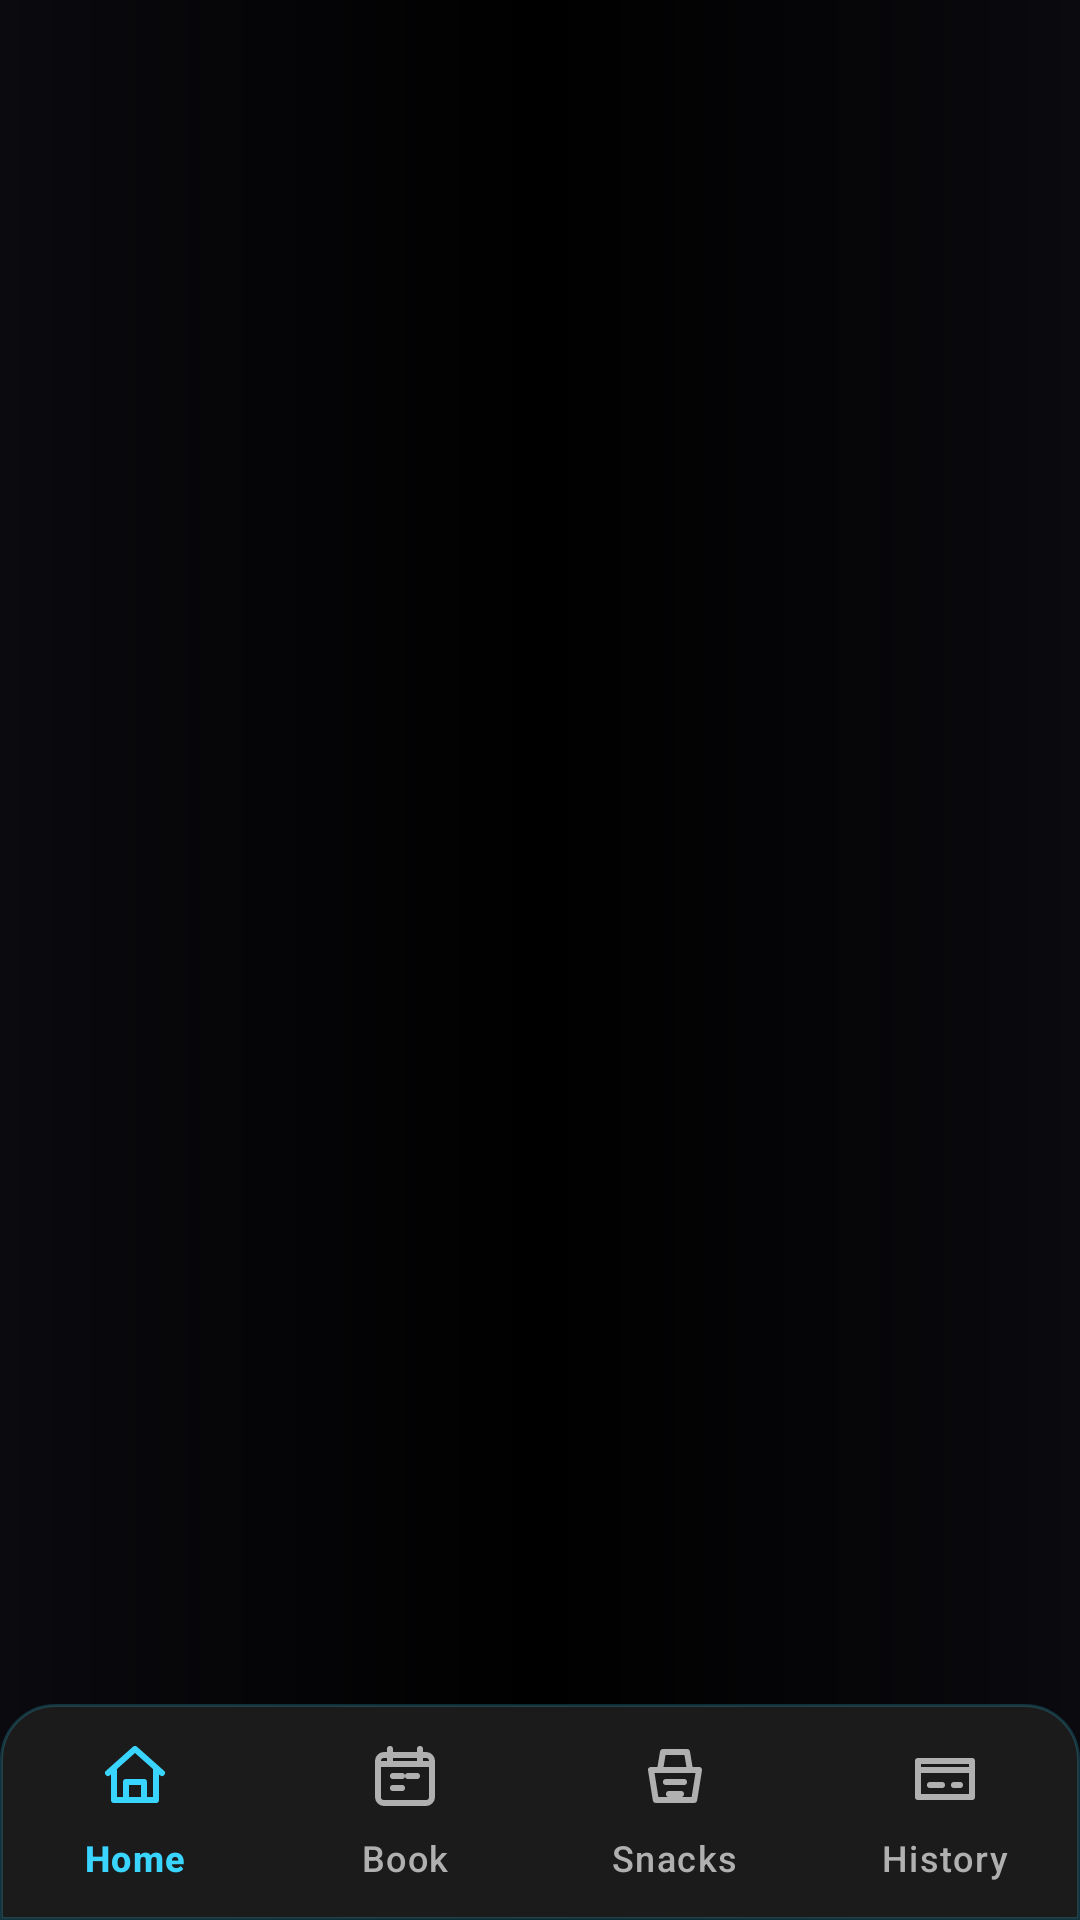

Reconstruct the res/layout file that produces this screen, plus the resources it refers to.
<!-- AndroidManifest.xml: application theme Theme.ByteZone -->
<!-- res/layout/activity_main.xml -->
<?xml version="1.0" encoding="utf-8"?>
<LinearLayout xmlns:android="http://schemas.android.com/apk/res/android"
    xmlns:app="http://schemas.android.com/apk/res-auto"
    android:id="@+id/main"
    android:layout_width="match_parent"
    android:layout_height="match_parent"
    android:background="@drawable/bg_app"
    android:orientation="vertical">

    <FrameLayout
        android:id="@+id/fragmentContainer"
        android:layout_width="match_parent"
        android:layout_height="0dp"
        android:layout_weight="1" />

    <com.google.android.material.bottomnavigation.BottomNavigationView
        android:id="@+id/bottomNavigation"
        android:layout_width="match_parent"
        android:layout_height="72dp"
        android:background="@drawable/bg_bottom_nav"
        app:itemIconTint="@color/bottom_nav_tint"
        app:itemTextColor="@color/bottom_nav_tint"
        app:labelVisibilityMode="labeled"
        app:menu="@menu/bottom_nav" />
</LinearLayout>
<!-- resources referenced by this layout -->
<resources>
  <!-- drawable bg_app (drawable) -->
  <?xml version="1.0" encoding="utf-8"?>
  <shape xmlns:android="http://schemas.android.com/apk/res/android" android:shape="rectangle">
      <gradient
          android:angle="0"
          android:centerColor="#000000"
          android:endColor="#0A0A0F"
          android:startColor="#0A0A0F"
          android:tileMode="mirror"
          android:type="linear" />
  </shape>
  <!-- drawable bg_bottom_nav (drawable) -->
  <?xml version="1.0" encoding="utf-8"?>
  <shape xmlns:android="http://schemas.android.com/apk/res/android">
      <solid android:color="#1B1B1B" />
      <corners
          android:topLeftRadius="18dp"
          android:topRightRadius="18dp" />
      <stroke
          android:width="1dp"
          android:color="#3339D5FF" />
  </shape>
  <style name="Theme.ByteZone" parent="Base.Theme.ByteZone" />
  <style name="Base.Theme.ByteZone" parent="Theme.Material3.DayNight.NoActionBar">
          
          
      </style>
</resources>
